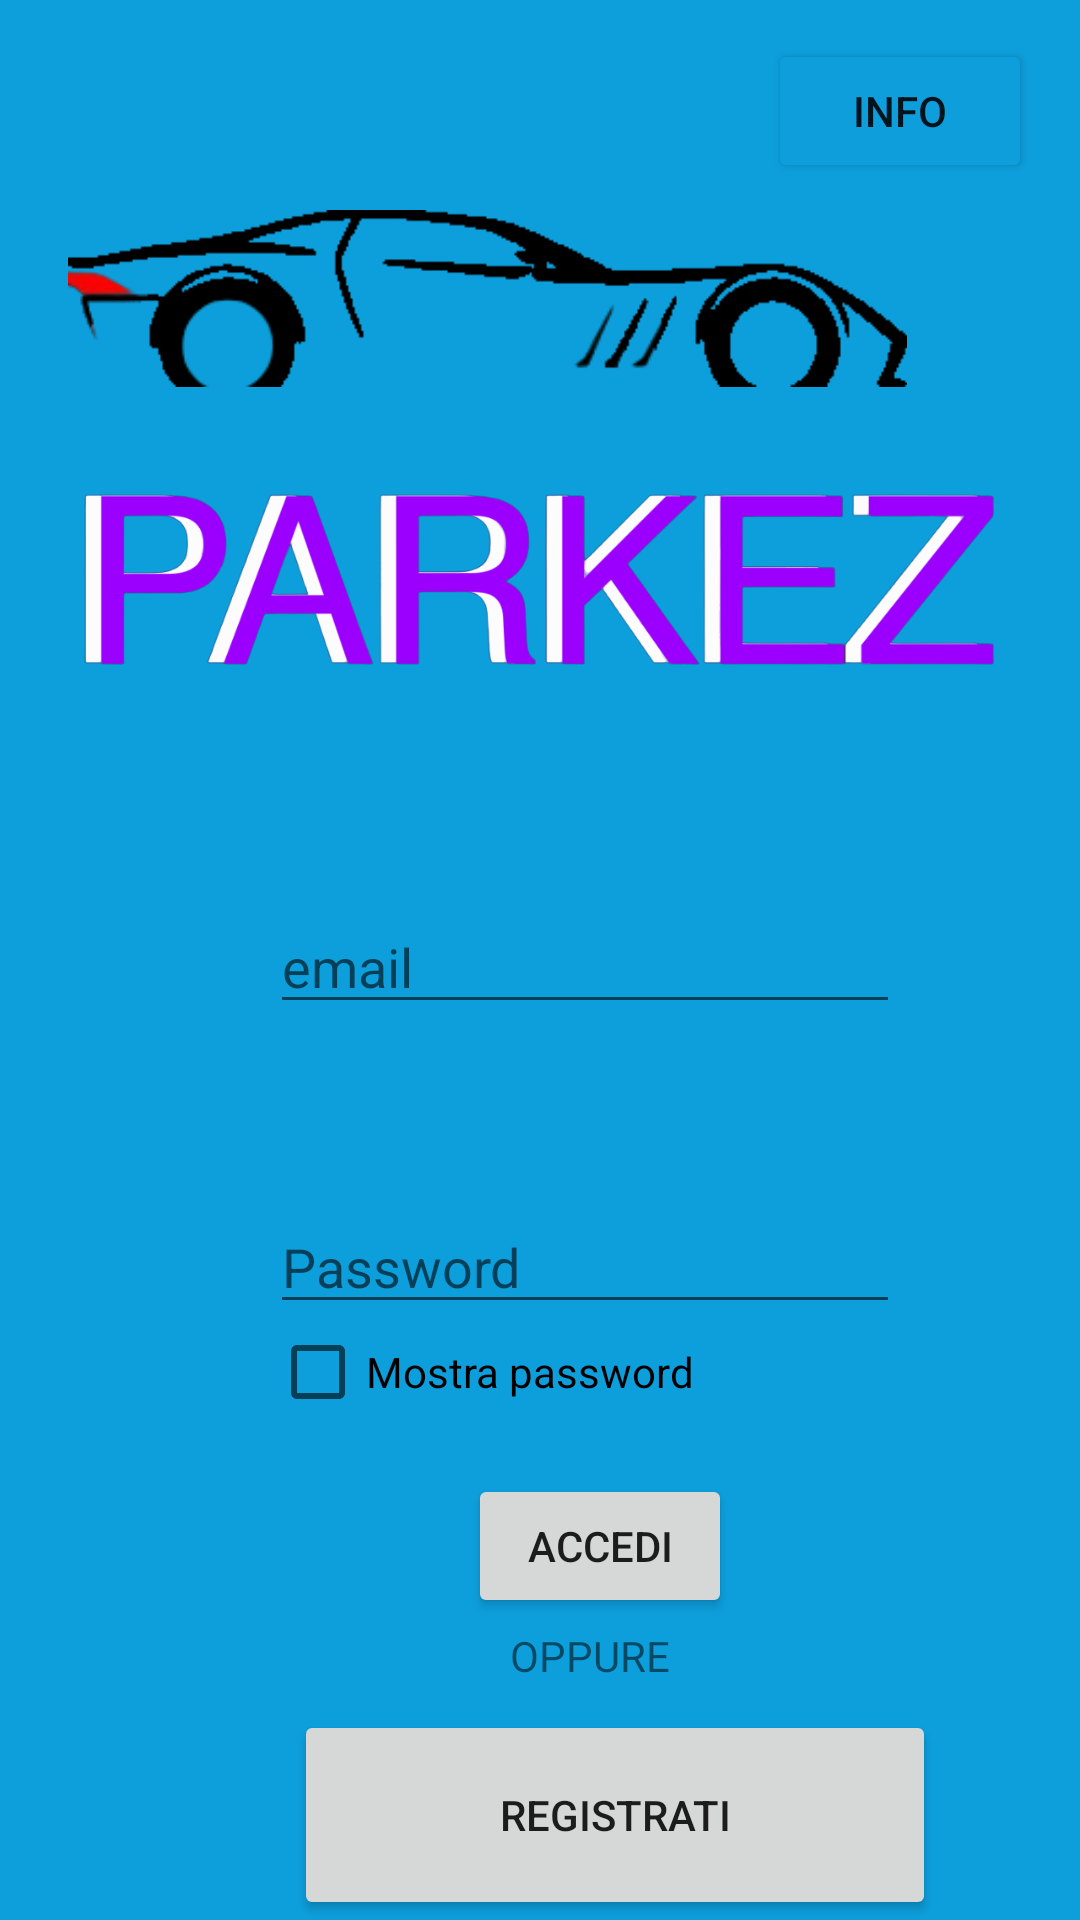

This screen was rendered from an Android layout file. Write that file and the resources it references.
<!-- AndroidManifest.xml: application theme Theme.PARKEZZZ -->
<!-- res/layout/activity_main.xml -->
<?xml version="1.0" encoding="utf-8"?>
<androidx.constraintlayout.widget.ConstraintLayout xmlns:android="http://schemas.android.com/apk/res/android"
    xmlns:app="http://schemas.android.com/apk/res-auto"
    xmlns:tools="http://schemas.android.com/tools"
    android:layout_width="match_parent"
    android:layout_height="match_parent"
    android:background="#0D9FDC"
    android:backgroundTint="#0D9FDC"
    android:layoutMode="clipBounds"
    android:visibility="visible"
    tools:context=".MainActivity"
    tools:visibility="visible">


    <EditText
        android:id="@+id/texemail"
        android:layout_width="wrap_content"
        android:layout_height="wrap_content"
        android:layout_marginStart="90dp"
        android:layout_marginTop="300dp"
        android:ems="10"
        android:hint="@string/email"
        android:inputType="textEmailAddress"
        app:layout_constraintStart_toStartOf="parent"
        app:layout_constraintTop_toTopOf="parent" />

    <ImageView
        android:id="@+id/imageView"
        android:layout_width="wrap_content"
        android:layout_height="wrap_content"
        android:layout_marginTop="80dp"
        app:layout_constraintEnd_toEndOf="parent"
        app:layout_constraintHorizontal_bias="1.0"
        app:layout_constraintStart_toStartOf="parent"
        app:layout_constraintTop_toTopOf="parent"
        app:srcCompat="@drawable/logo" />

    <ImageView
        android:id="@+id/imageView2"
        android:layout_width="325dp"
        android:layout_height="59dp"
        android:layout_marginTop="70dp"
        app:layout_constraintStart_toStartOf="parent"
        app:layout_constraintTop_toTopOf="parent"
        app:srcCompat="@drawable/logoauto" />

    

    <Button
        android:id="@+id/button"
        android:layout_width="wrap_content"
        android:layout_height="wrap_content"
        android:layout_marginStart="156dp"
        android:layout_marginTop="50dp"
        android:text="@string/accedi"
        app:layout_constraintStart_toStartOf="parent"
        app:layout_constraintTop_toBottomOf="@+id/textPassword" />

    <EditText
        android:id="@+id/textPassword"
        android:layout_width="wrap_content"
        android:layout_height="wrap_content"
        android:layout_marginStart="90dp"
        android:layout_marginTop="400dp"
        android:ems="10"
        android:hint="@string/pass"

        android:inputType="textPassword"
        app:layout_constraintStart_toStartOf="parent"
        app:layout_constraintTop_toTopOf="parent" />

    <CheckBox
        android:id="@+id/checkBox"
        android:layout_width="200dp"
        android:layout_height="wrap_content"
        android:layout_marginStart="90dp"
        android:text="@string/mostra_pass"
        app:layout_constraintStart_toStartOf="parent"
        app:layout_constraintTop_toBottomOf="@+id/textPassword" />

    <Button
        android:id="@+id/registrazione"
        android:layout_width="214dp"
        android:layout_height="70dp"
        android:layout_marginStart="98dp"
        android:layout_marginTop="570dp"
        android:text="@string/registrati"
        app:layout_constraintStart_toStartOf="parent"
        app:layout_constraintTop_toTopOf="parent" />

    <TextView
        android:id="@+id/textView4"
        android:layout_width="55dp"
        android:layout_height="18dp"
        android:layout_marginStart="170dp"
        android:layout_marginTop="3dp"
        android:text="@string/oppure"
        app:layout_constraintStart_toStartOf="parent"
        app:layout_constraintTop_toBottomOf="@+id/button" />

    <Button
        android:id="@+id/buttonInfo"
        android:layout_width="wrap_content"
        android:layout_height="wrap_content"
        android:layout_marginTop="13dp"
        android:layout_marginEnd="16dp"
        android:backgroundTint="#0D9EDB"
        android:text="@string/info"
        app:layout_constraintEnd_toEndOf="parent"
        app:layout_constraintTop_toTopOf="parent" />




</androidx.constraintlayout.widget.ConstraintLayout>
<!-- resources referenced by this layout -->
<resources>
  <!-- drawable logo: png bitmap (drawable, 67473 bytes) -->
  <!-- drawable logoauto: png bitmap (drawable, 4915 bytes) -->
  <string name="accedi">ACCEDI</string>
  <string name="email">email</string>
  <string name="info">INFO</string>
  <string name="mostra_pass">Mostra password</string>
  <string name="oppure">OPPURE</string>
  <string name="pass">Password</string>
  <string name="registrati">REGISTRATI</string>
  <style name="Theme.PARKEZZZ" parent="Base.Theme.PARKEZZZ" />
  <style name="Base.Theme.PARKEZZZ" parent="Theme.AppCompat.Light.NoActionBar">
          
          
  
      </style>
</resources>
